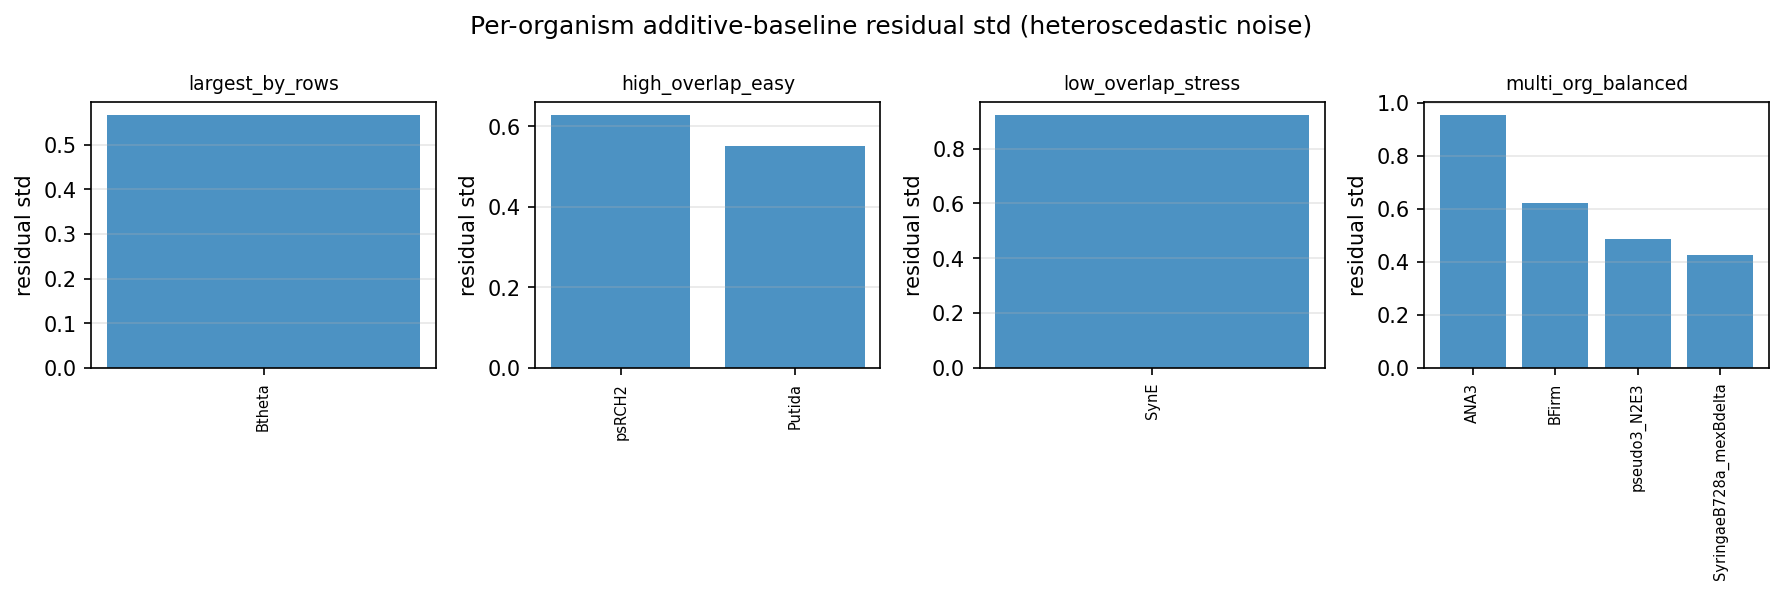

The data file committed next to this chart (first rows):
protocol, orgId, std, iqr
largest_by_rows, Btheta, 0.5675, 0.3683
high_overlap_easy, psRCH2, 0.6288, 0.3584
high_overlap_easy, Putida, 0.5504, 0.2358
low_overlap_stress, SynE, 0.924, 0.5329
multi_org_balanced, ANA3, 0.9552, 0.4417
multi_org_balanced, BFirm, 0.6215, 0.3382
multi_org_balanced, pseudo3_N2E3, 0.484, 0.2778
multi_org_balanced, SyringaeB728a_mexBdelta, 0.4258, 0.3059
